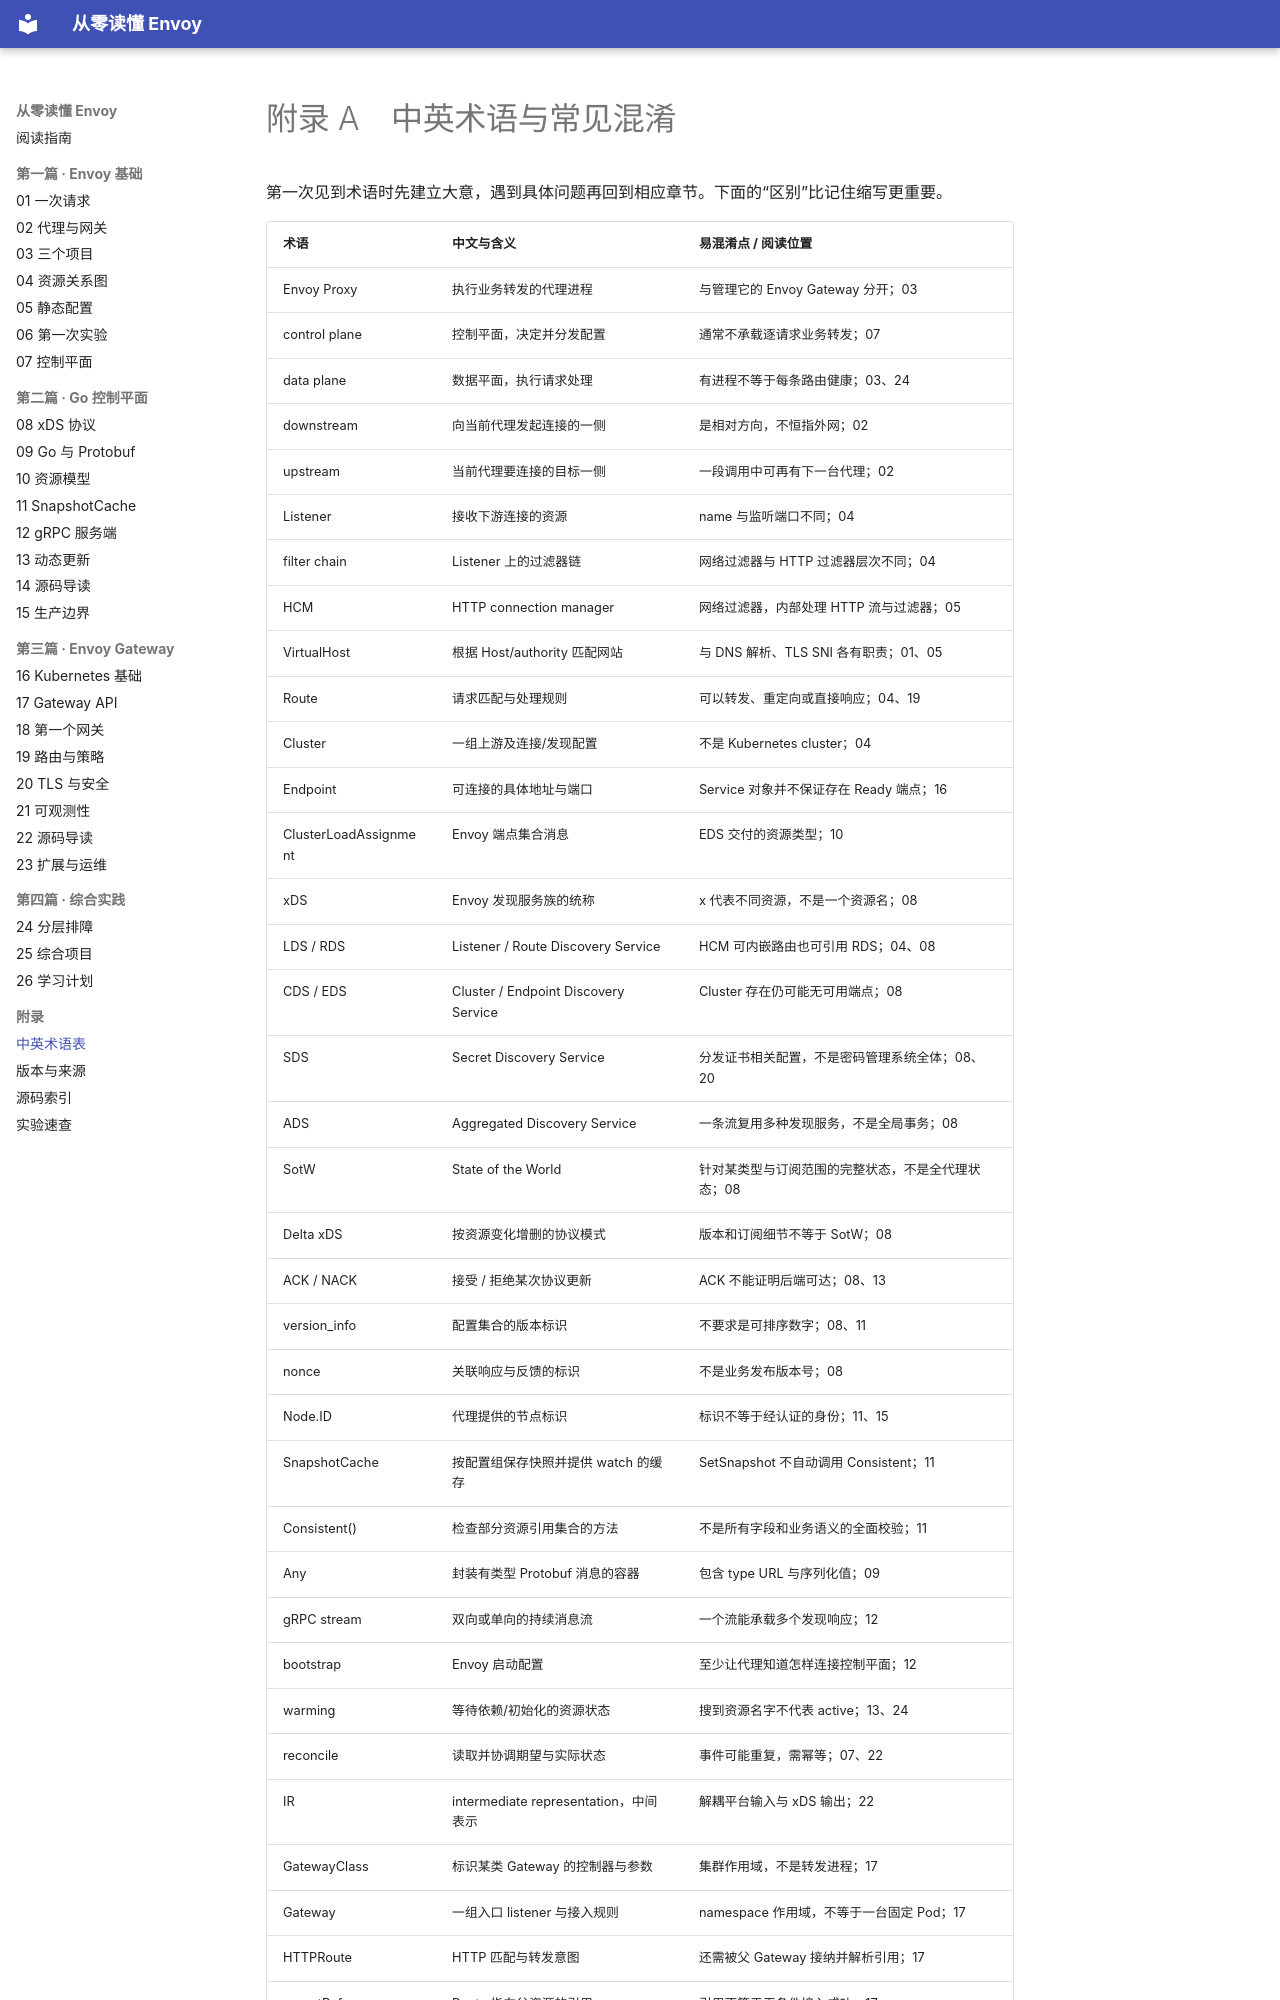

repository: Aias00/envoy-learning-book · page: appendices/glossary/index.html · generator: mkdocs

# 附录 A　中英术语与常见混淆

第一次见到术语时先建立大意，遇到具体问题再回到相应章节。下面的“区别”比记住缩写更重要。

| 术语 | 中文与含义 | 易混淆点 / 阅读位置 |
| --- | --- | --- |
| Envoy Proxy | 执行业务转发的代理进程 | 与管理它的 Envoy Gateway 分开；03 |
| control plane | 控制平面，决定并分发配置 | 通常不承载逐请求业务转发；07 |
| data plane | 数据平面，执行请求处理 | 有进程不等于每条路由健康；03、24 |
| downstream | 向当前代理发起连接的一侧 | 是相对方向，不恒指外网；02 |
| upstream | 当前代理要连接的目标一侧 | 一段调用中可再有下一台代理；02 |
| Listener | 接收下游连接的资源 | name 与监听端口不同；04 |
| filter chain | Listener 上的过滤器链 | 网络过滤器与 HTTP 过滤器层次不同；04 |
| HCM | HTTP connection manager | 网络过滤器，内部处理 HTTP 流与过滤器；05 |
| VirtualHost | 根据 Host/authority 匹配网站 | 与 DNS 解析、TLS SNI 各有职责；01、05 |
| Route | 请求匹配与处理规则 | 可以转发、重定向或直接响应；04、19 |
| Cluster | 一组上游及连接/发现配置 | 不是 Kubernetes cluster；04 |
| Endpoint | 可连接的具体地址与端口 | Service 对象并不保证存在 Ready 端点；16 |
| ClusterLoadAssignment | Envoy 端点集合消息 | EDS 交付的资源类型；10 |
| xDS | Envoy 发现服务族的统称 | x 代表不同资源，不是一个资源名；08 |
| LDS / RDS | Listener / Route Discovery Service | HCM 可内嵌路由也可引用 RDS；04、08 |
| CDS / EDS | Cluster / Endpoint Discovery Service | Cluster 存在仍可能无可用端点；08 |
| SDS | Secret Discovery Service | 分发证书相关配置，不是密码管理系统全体；08、20 |
| ADS | Aggregated Discovery Service | 一条流复用多种发现服务，不是全局事务；08 |
| SotW | State of the World | 针对某类型与订阅范围的完整状态，不是全代理状态；08 |
| Delta xDS | 按资源变化增删的协议模式 | 版本和订阅细节不等于 SotW；08 |
| ACK / NACK | 接受 / 拒绝某次协议更新 | ACK 不能证明后端可达；08、13 |
| version_info | 配置集合的版本标识 | 不要求是可排序数字；08、11 |
| nonce | 关联响应与反馈的标识 | 不是业务发布版本号；08 |
| Node.ID | 代理提供的节点标识 | 标识不等于经认证的身份；11、15 |
| SnapshotCache | 按配置组保存快照并提供 watch 的缓存 | SetSnapshot 不自动调用 Consistent；11 |
| Consistent() | 检查部分资源引用集合的方法 | 不是所有字段和业务语义的全面校验；11 |
| Any | 封装有类型 Protobuf 消息的容器 | 包含 type URL 与序列化值；09 |
| gRPC stream | 双向或单向的持续消息流 | 一个流能承载多个发现响应；12 |
| bootstrap | Envoy 启动配置 | 至少让代理知道怎样连接控制平面；12 |
| warming | 等待依赖/初始化的资源状态 | 搜到资源名字不代表 active；13、24 |
| reconcile | 读取并协调期望与实际状态 | 事件可能重复，需幂等；07、22 |
| IR | intermediate representation，中间表示 | 解耦平台输入与 xDS 输出；22 |
| GatewayClass | 标识某类 Gateway 的控制器与参数 | 集群作用域，不是转发进程；17 |
| Gateway | 一组入口 listener 与接入规则 | namespace 作用域，不等于一台固定 Pod；17 |
| HTTPRoute | HTTP 匹配与转发意图 | 还需被
